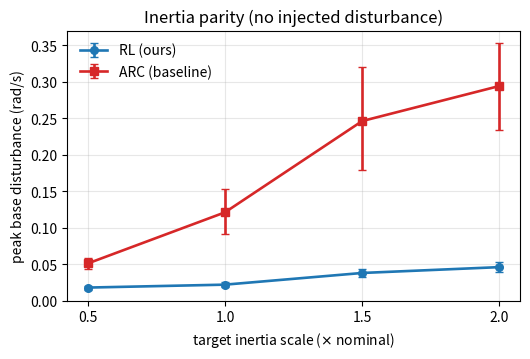

This chart was generated by the following Python code:
"""Inertia-parity figure: peak base disturbance vs target inertia scale, RL vs ARC.

Companion to the headline disturbance-rejection figure. Shows the *contact-induced*
base disturbance with **no injected disturbance** as target inertia is swept
0.5x--2x: the learned policy stays low and nearly flat while ARC's force-tracking law
lets it rise steeply -- the inertia-parity story of Table~\\ref{tab:parity}.

The values mirror the committed parity table (Sweep 2 of ``results/eval_tables_full.md``,
which is the paper's Table~II), so the figure and table are guaranteed consistent and
no model loading / simulation is needed to redraw.

ponytail: numbers are mirrored from the parity table rather than recomputed, so a redraw
can never drift from the table. Upgrade path if the eval changes: re-run
``python -m robotic_capture.make_results`` and copy the new Sweep-2 means/CIs into ``DATA``.

Usage (from the robotic_capture/ dir, with the project .venv):

    python plot_disturbance_vs_inertia.py
"""

from __future__ import annotations

import argparse
from pathlib import Path

import numpy as np
import matplotlib
matplotlib.use("Agg")  # headless: write a file, never open a window
import matplotlib.pyplot as plt

# Inertia scale -> (mean, ci_low, ci_high) of peak base disturbance (rad/s), no injected
# disturbance. Source: results/eval_tables_full.md Sweep 2 == Table II (tab:parity).
SCALES = [0.5, 1.0, 1.5, 2.0]
DATA = {
    "RL (ours)":      {0.5: (0.018, 0.015, 0.020), 1.0: (0.022, 0.019, 0.025),
                       1.5: (0.038, 0.033, 0.043), 2.0: (0.046, 0.040, 0.053)},
    "ARC (baseline)": {0.5: (0.051, 0.044, 0.059), 1.0: (0.121, 0.091, 0.153),
                       1.5: (0.246, 0.179, 0.320), 2.0: (0.294, 0.234, 0.353)},
}
STYLE = {"RL (ours)": ("#1f77b4", "o"), "ARC (baseline)": ("#d62728", "s")}


def main() -> None:
    p = argparse.ArgumentParser(description=__doc__)
    p.add_argument("--out", type=str,
                   default="docs/paper/figures/fig_disturbance_vs_inertia.pdf")
    args = p.parse_args()

    x = np.asarray(SCALES, dtype=float)
    fig, ax = plt.subplots(figsize=(5.4, 3.7))
    for label, series in DATA.items():
        mean = np.array([series[s][0] for s in SCALES])
        lo = np.array([series[s][0] - series[s][1] for s in SCALES])
        hi = np.array([series[s][2] - series[s][0] for s in SCALES])
        color, marker = STYLE[label]
        ax.errorbar(x, mean, yerr=[lo, hi], color=color, marker=marker, lw=1.9, ms=5.5,
                    capsize=3, label=label)
    ax.set_xlabel("target inertia scale ($\\times$ nominal)")
    ax.set_ylabel("peak base disturbance (rad/s)")
    ax.set_title("Inertia parity (no injected disturbance)")
    ax.set_xticks(x)
    ax.set_ylim(bottom=0)
    ax.grid(True, alpha=0.3)
    ax.legend(frameon=False)
    fig.tight_layout()

    out = Path(args.out)
    out.parent.mkdir(parents=True, exist_ok=True)
    fig.savefig(out)
    print(f"Wrote {out}  (RL vs ARC over inertia {SCALES}, 95% CI error bars from Table II)")


if __name__ == "__main__":
    main()
